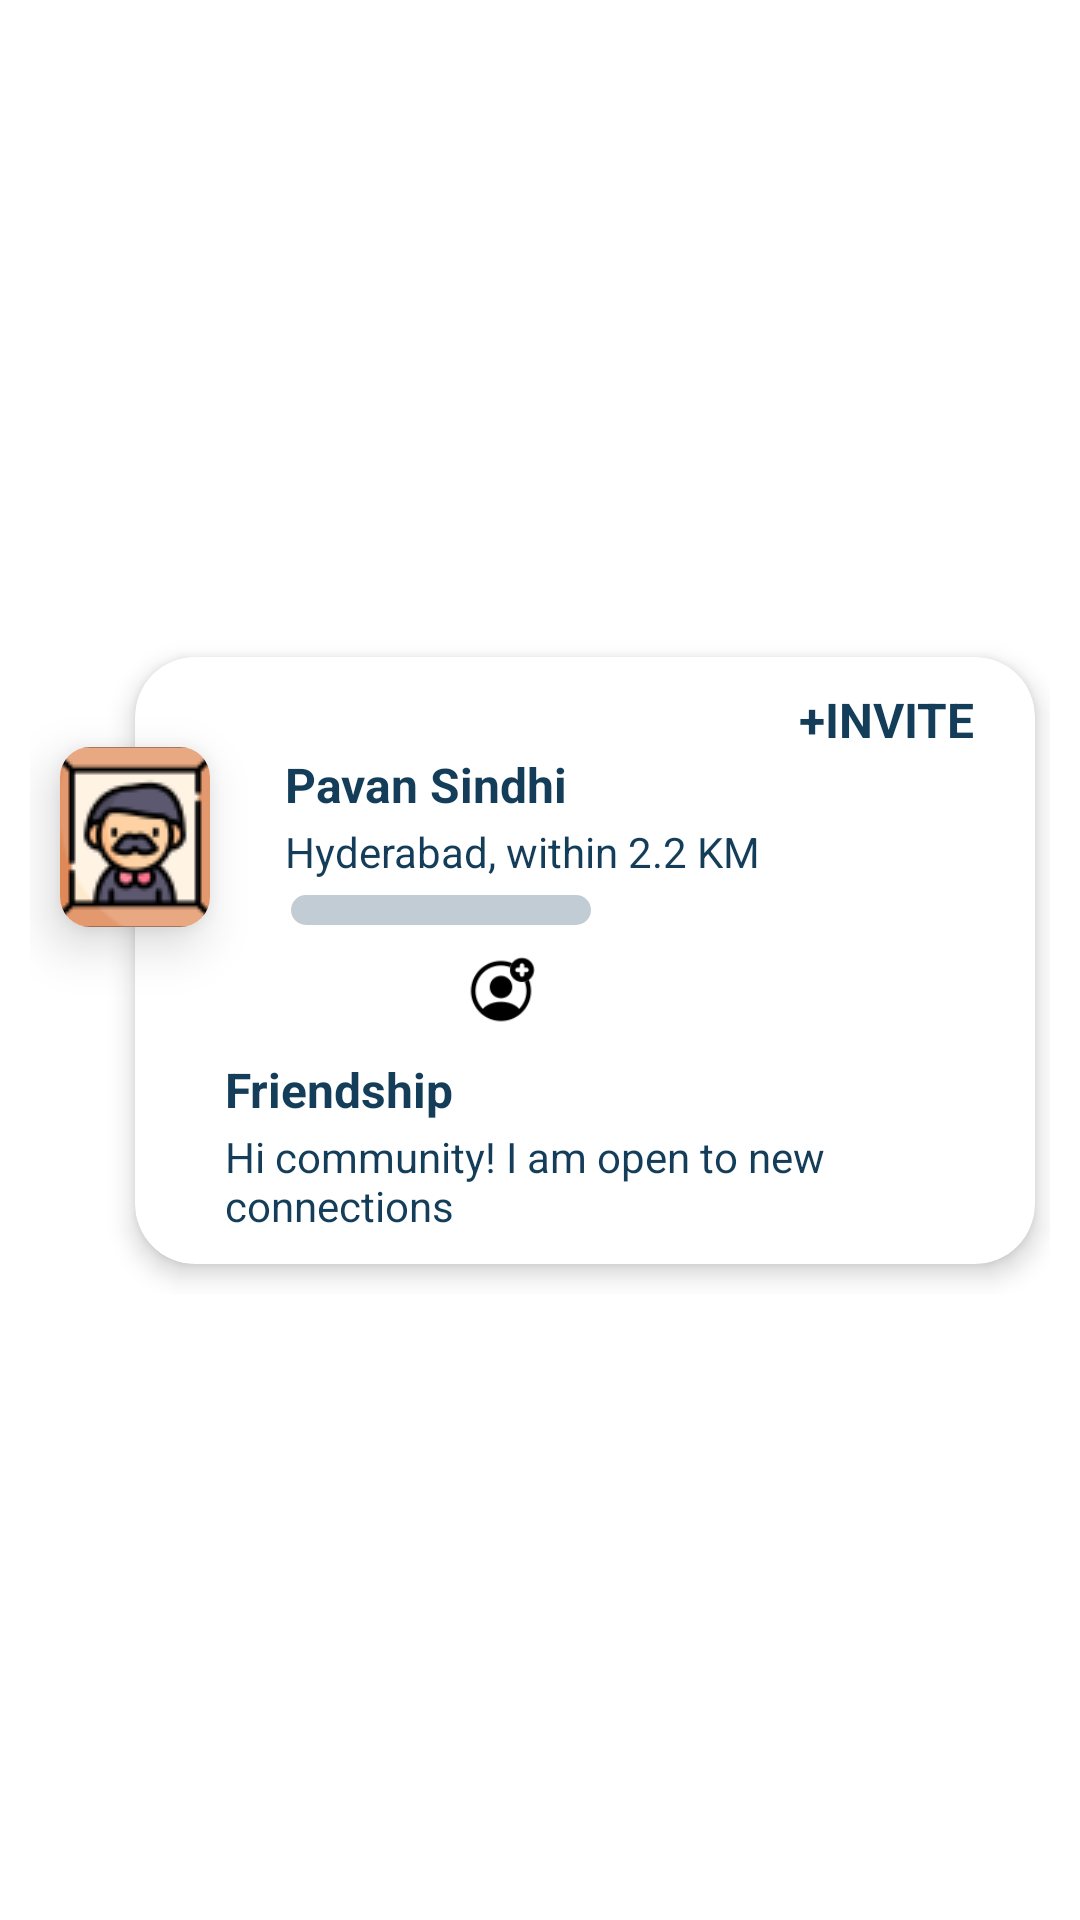

The Android layout XML behind this screen, and the referenced resources:
<!-- AndroidManifest.xml: application theme AppTheme -->
<!-- res/layout/briefcase_custom_layout.xml -->
<?xml version="1.0" encoding="utf-8"?>
<androidx.constraintlayout.widget.ConstraintLayout xmlns:android="http://schemas.android.com/apk/res/android"
    xmlns:app="http://schemas.android.com/apk/res-auto"
    android:layout_width="match_parent"
    android:layout_height="wrap_content"
    android:background="@color/white">

    <androidx.constraintlayout.widget.ConstraintLayout
        android:layout_width="wrap_content"
        android:layout_height="wrap_content"
        android:paddingStart="10dp"
        android:paddingEnd="10dp"
        app:layout_constraintBottom_toBottomOf="parent"
        app:layout_constraintEnd_toEndOf="parent"
        app:layout_constraintStart_toStartOf="parent"
        app:layout_constraintTop_toTopOf="parent">

    <androidx.cardview.widget.CardView
        android:id="@+id/cardView"
        android:layout_width="300dp"
        android:layout_height="wrap_content"
        android:layout_marginStart="35dp"
        android:layout_marginTop="10dp"
        android:layout_marginEnd="5dp"
        android:layout_marginBottom="10dp"
        app:cardBackgroundColor="@color/white"
        app:cardCornerRadius="20dp"
        app:cardElevation="5dp"
        app:layout_constraintBottom_toBottomOf="parent"
        app:layout_constraintEnd_toEndOf="parent"
        app:layout_constraintStart_toStartOf="parent"
        app:layout_constraintTop_toTopOf="parent">

        <LinearLayout
            android:layout_width="match_parent"
            android:layout_height="wrap_content"
            android:orientation="vertical">

            <LinearLayout
                android:layout_width="match_parent"
                android:layout_height="wrap_content"
                android:layout_marginStart="50dp"
                android:layout_marginTop="10dp"
                android:layout_marginEnd="20dp"
                android:layout_marginBottom="10dp"
                android:orientation="vertical">

                <TextView
                    android:layout_width="wrap_content"
                    android:layout_height="wrap_content"
                    android:layout_gravity="end"
                    android:text="@string/invite"
                    android:textAllCaps="true"
                    android:textColor="@color/dark_blue"
                    android:textSize="16sp"
                    android:textStyle="bold" />

                <TextView
                    android:id="@+id/name"
                    android:layout_width="wrap_content"
                    android:layout_height="wrap_content"
                    android:text="@string/pavan_sindhi"
                    android:textColor="@color/dark_blue"
                    android:textSize="16sp"
                    android:textStyle="bold" />

                <TextView
                    android:id="@+id/address"
                    android:layout_width="wrap_content"
                    android:layout_height="wrap_content"
                    android:layout_marginTop="2dp"
                    android:text="@string/hyderabad_within_2_2_km"
                    android:textColor="@color/dark_blue"
                    android:textSize="14sp" />

                <com.google.android.material.progressindicator.LinearProgressIndicator
                    android:id="@+id/progress"
                    android:layout_width="100dp"
                    android:layout_height="0dp"
                    android:layout_marginStart="2dp"
                    android:layout_marginTop="5dp"
                    android:progress="30"
                    app:indicatorSize="100dp"
                    app:trackCornerRadius="10dp"
                    app:trackThickness="10dp" />

            </LinearLayout>

            <LinearLayout
                android:layout_width="100dp"
                android:layout_height="wrap_content"
                android:layout_marginStart="50dp"
                android:gravity="center"
                android:orientation="horizontal">

                <ImageView
                    android:id="@+id/phone_call"
                    android:layout_width="24dp"
                    android:layout_height="24dp"
                    android:layout_marginEnd="20dp"
                    android:src="@drawable/phone_call"/>

                <ImageView
                    android:id="@+id/add_contact"
                    android:layout_width="24dp"
                    android:layout_height="24dp"
                    android:src="@drawable/add_contact"/>

            </LinearLayout>

            <LinearLayout
                android:layout_width="match_parent"
                android:layout_height="wrap_content"
                android:layout_marginStart="30dp"
                android:layout_marginTop="10dp"
                android:layout_marginEnd="30dp"
                android:layout_marginBottom="10dp"
                android:orientation="vertical">

                <TextView
                    android:id="@+id/group"
                    android:layout_width="wrap_content"
                    android:layout_height="wrap_content"
                    android:text="@string/friendship"
                    android:textColor="@color/dark_blue"
                    android:textSize="16sp"
                    android:textStyle="bold" />

                <TextView
                    android:id="@+id/group_description"
                    android:layout_width="wrap_content"
                    android:layout_height="wrap_content"
                    android:layout_marginTop="2dp"
                    android:text="@string/hi_community_i_am_open_to_new_connections"
                    android:textColor="@color/dark_blue"
                    android:textSize="14sp" />

            </LinearLayout>

        </LinearLayout>

    </androidx.cardview.widget.CardView>

        <androidx.cardview.widget.CardView
            android:layout_width="50dp"
            android:layout_height="60dp"
            android:layout_marginTop="40dp"
            app:cardCornerRadius="10dp"
            app:cardElevation="10dp"
            app:layout_constraintEnd_toStartOf="@+id/cardView"
            app:layout_constraintStart_toStartOf="@+id/cardView"
            app:layout_constraintTop_toTopOf="parent">

            <ImageView
                android:id="@+id/imageView"
                android:layout_width="match_parent"
                android:layout_height="wrap_content"
                android:layout_gravity="center"
                android:scaleType="center"
                android:src="@drawable/user" />

        </androidx.cardview.widget.CardView>

    </androidx.constraintlayout.widget.ConstraintLayout>

</androidx.constraintlayout.widget.ConstraintLayout>
<!-- resources referenced by this layout -->
<resources>
  <color name="dark_blue">#143d59</color>
  <color name="white">#FFFFFFFF</color>
  <!-- drawable add_contact: png bitmap (drawable, 1712 bytes) -->
  <!-- drawable user: png bitmap (drawable, 4451 bytes) -->
  <string name="friendship">Friendship</string>
  <string name="hi_community_i_am_open_to_new_connections">Hi community! I am open to new connections</string>
  <string name="hyderabad_within_2_2_km">Hyderabad, within 2.2 KM</string>
  <string name="invite">+invite</string>
  <string name="pavan_sindhi">Pavan Sindhi</string>
  <style name="AppTheme" parent="Theme.MaterialComponents.DayNight.NoActionBar">
          <item name="colorSurface">@color/white</item>
          <item name="colorPrimary">@color/dark_blue</item>
      </style>
</resources>
